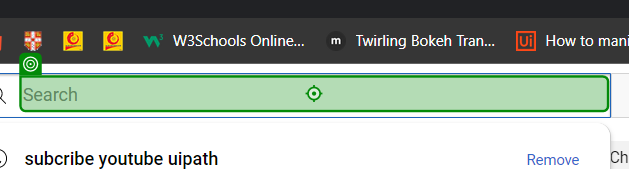
Workflow: BaiTap2

Step 1: type "facenet official[k(enter)]" into 'INPUT search'

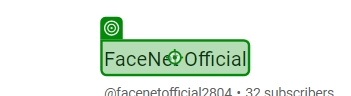
Step 2: click on 'FaceNet Official'

Step 3: check 'FaceNet Official' (no picture)

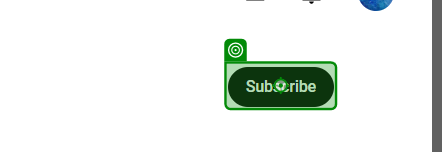
Step 4: click

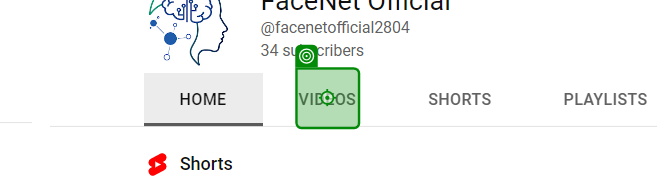
Step 5: click on 'Videos'